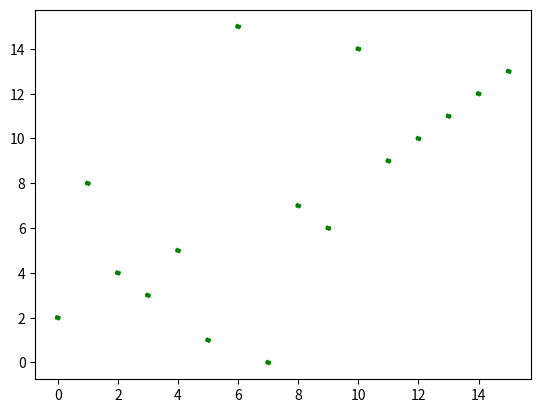
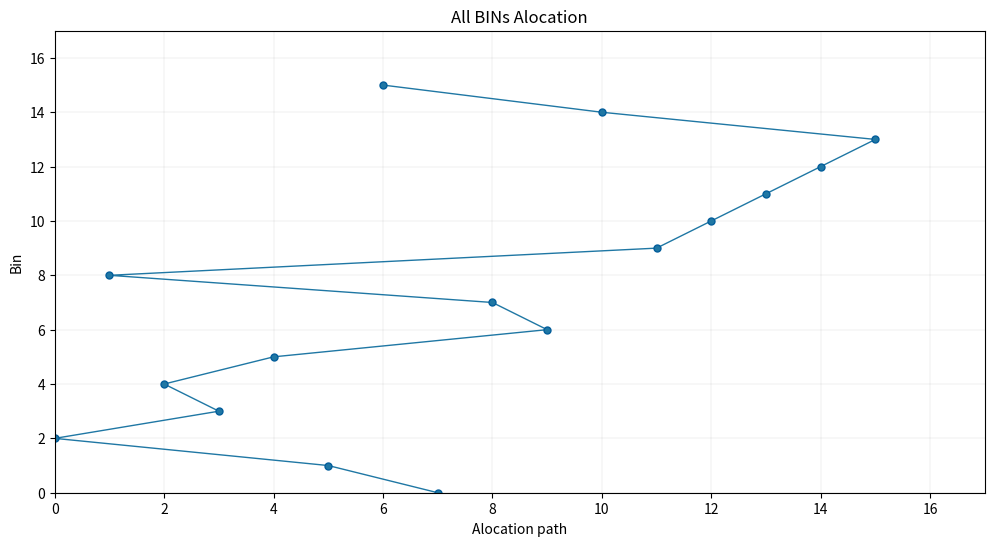

Recreate these plots in Python, in order.

import random
import math
import numpy as np
import matplotlib.pyplot as plt

node = 16
S = node
size = node
route = []
route_m = [0]* 1
route_n = [0]* node
route_l = []
route_r = []
route_a = []
route_b = []
population = []  # list that holds paths
population_size = 30  # max 120 combinations
ps = 0.55
mutate_prob = 0.01   # probability of mutation
#cx_prob = 0.34      # probability of crossover
n_generations = 50    # Maximum iteration
routes_length = [0]*population_size  # list to store the total length of each chromosome
fitness = [0]*population_size        # list to store the total fitness of each chromosome
temp1,temp2 = [0]* node,[0]* node
best_path = math.inf #양의 무한대 고고
L = 300  ##### 300 kg highest load capacity of a vehicle
LL = 950



#cities = [0,1,2,3,4,5,6,7,8,9]
#cities = []       # list that holds basic input nodes
cities = list(range(node))
best_index = [0] * len(cities)
distances = [[1000,18,13,8,21,7,15,12,24,28,32,24,22,26,34,42],
             [18,1000,9,10,9,11,19,6,6,10,14,12,18,22,20,24],
             [13,9,1000,7,8,19,27,14,11,15,19,21,27,31,29,28],
             [8,10,7,1000,13,12,20,8,16,20,24,16,21,25,26,34],
             [21,9,8,13,1000,20,28,15,11,7,12,21,27,31,29,22],
             [7,11,19,12,20,1000,8,5,17,21,25,17,15,19,27,35],
             [15,19,27,20,28,8,1000,13,17,21,17,9,7,11,19,27],
             [12,6,14,8,15,5,13,1000,12,16,20,12,12,16,24,32],
             [24,6,11,16,11,17,18,12,1000,4,8,10,16,20,18,17],
             [28,10,15,20,7,21,22,16,4,1000,5,13,20,24,22,14],
             [32,14,19,24,12,25,17,20,8,4,1000,10,16,20,18,10],
             [24,12,21,16,21,17,9,12,10,13,10,1000,6,10,11,18],
             [22,18,27,21,26,15,7,12,16,20,13,6,1000,3,11,19],
             [26,22,31,25,30,19,11,16,20,24,21,10,3,1000,7,15],
             [34,20,29,26,28,27,19,24,18,22,17,11,12,7,1000,8],
             [42,24,28,34,22,35,27,32,17,14,10,18,19,15,8,1000]]
             
### DEPOT to bin
### DISPOSAL 1 to bin
### DISPOSAL 2 to bin
BTD = [[18,8,17,10,16,12,11,6,7,9,13,6,9,13,15,22],
       [11,10,7,4,14,18,24,12,17,20,23,19,25,29,27,34],
       [36,22,30,27,30,28,19,21,20,25,23,14,18,15,4,12]]


# calculates distance between 2 cities
def calc_distance(city1, city2):
    return distances[city1][city2]  # ord('A')=65

def calc_distance1(city1, city2): 
    return BTD[city1][city2]  # ord('A')=65

# creates a random route
def create_route():
    shuffled = random.sample(cities, len(cities))
#    print(shuffled)
    return shuffled


# calculates length of an route
def calc_route_length():
    #size = len(cities)
    for i in range(population_size):
        route_l = 0
        for j in range(1,len(cities)):
            route_l = route_l + calc_distance(population[i][j-1], population[i][j])
        route_l = route_l + calc_distance(population[i][size-1], population[i][0]) #calculate distance from last to first
        routes_length[i] = route_l
        fitness[i] = 1 / routes_length[i]
       # print("fitness=", fitness[i])

# creates starting population
def create_population():
    for ik in range(population_size):
        population.append(create_route())


# swap with a probability OF 2 cities in a route
def swap_mutation():
    picks = random.sample(range(S), 2)
    route_a[picks[0]], route_a[picks[1]] = route_a[picks[1]], route_a[picks[0]]
    
def adapt_path():
    S1 = 0
    min=1000
    route_m = []
    Dist1 = 0 
    Dist2 = 0
    global D1,D2 

    #r1 = random.randint(1,node-1)
        
    ##### Fit the load for each bin
    #L1=0
    #while L1 <= LL :
    L1=0
    route = random.sample(range(30, 92), S)
    for i1 in range(S) :
        L1 += route[i1]

    print("L1 = ",L1)
    '''
    if S == 11 :
       route = [92,83,85,94,96,94,96,87,50,95,96]
    if S == 10 :
       route = [94,93,95,94,96,94,96,96,95,96]
    '''   

    print("Load of bins =",route)
    for i1 in range(S):
        if route[i1] >= 80 :
            route_m.append(i1)
    r1 = len(route_m)
    print("How many bins fill > 80% ?  ",r1)

    #route_m = random.sample(temp1,r1)
    print("The BINs are ",route_m)
    
    ### check the total load of all bins
    l = 0
    for i1 in range(0,len(route_m)) : 
        i = route_m[i1]
        l += route[i]
        print("L=",l)
    
    route_m1 = route_m[:]
    
    
    for i1 in range(r1):
        i2 = calc_distance1(0,route_m[i1])
        #print("I2 = ",i2)
        if i2 < min :
           min = i2
           i3 = route_m[i1]
    #print("Min= ",i3)
    S1 = i3
    Min = min
    route_l.append(i3)
    route_r.append(i3)
    
    min = 1000
    for i1 in range(r1):
        i2 = calc_distance1(0,route_m[i1])
        #print("I2 = ",i2)
        if i2 < min and i2 > Min:
           min = i2
           i3 = route_m[i1]
    #print("MINN= ",i3)
    S2 = i3
    
    
    
    k = route_m.index(S1)
    k1 = route_m1.index(S1)
    #print("k = ", k)
    route_m[k] = -1
    route_m1[k1] = -1
    
    #print("2ND = ",route_m)
    #print("2NDDD = ",route_m1)

####### select the left node
    i2,i3=0,0
    
    while all(x == route_m[k] for x in route_m) != True:
        mini = math.inf
        for i2 in range(r1) :
             if route_m[i2] != -1 :   
               v1 = calc_distance(S1,route_m[i2])
               #print("First v1 = ",v1)
               if v1 < mini :
                 mini = v1
                 i3 = route_m[i2]
        #print("Min1= ",i3)
        S1 = i3
        #print("1st L = ", i3)
        k = route_m.index(i3)
        route_m[k] = -1

        route_l.append(i3)
        #print("Left = ",route_l)
        #print("After left one remove =", route_m)
    
########### select the right node
    i2,i3=0,0
    route_r.append(S2)
    k1 = route_m1.index(S2)
    route_m1[k1] = -1
    while all(x == route_m1[k] for x in route_m1) != True:
        mini = math.inf
        for i2 in range(r1) :
             if route_m1[i2] != -1 :   
               v1 = calc_distance(S1,route_m1[i2])
               #print("First v1 = ",v1)
               if v1 < mini :
                 mini = v1
                 i3 = route_m1[i2]
        #print("Min1= ",i3)
        S1 = i3
        #print("1st L = ", i3)
        k = route_m1.index(i3)
        route_m1[k] = -1

        route_r.append(i3)
        #print("Right = ",route_r)
        #print("After right one remove =", route_m1)
    
    ####### create tree structure
   

        #min_dist = math.inf
      ##################################################
    
    for i1 in range(1,len(route_l)) :
        Dist1 += calc_distance(route_l[i1-1],route_l[i1])
    Dist1 += Min
    for i1 in range(1,len(route_r)) :
        Dist2 += calc_distance(route_r[i1-1],route_r[i1])
    Dist2 += Min
    
    #print("Dist1 =", Dist1)
    #print("Dist2 =", Dist2)
    if BTD[1][route_l[-1]] < BTD[2][route_l[-1]] :
        i2 = BTD[1][route_l[-1]]
        Disposal = 1
    else :
        i2 = BTD[2][route_l[-1]]
        Disposal = 2
    
    Dist1 += i2
    print("Final Distance1 =",Dist1)
    print("Path from starting Depot to",route_l)
    #print("I2 = ",i2)
    print("and Disposal Center = ",Disposal)

    if BTD[1][route_r[-1]] < BTD[2][route_r[-1]] :
        i3 = BTD[1][route_r[-1]]
        Disposal = 1
    else :
        i3 = BTD[2][route_r[-1]]
        Disposal = 2
        
    Dist2 += i3
    print("Final Distance2 =",Dist2)
    print("Path from starting Depot to",route_r)
            
    #print("I3 = ",i3)
    print("and Disposal Center = ",Disposal)
    D1,D2 = Dist1,Dist2
    
    ####  Vehicle selection####  How many vehicles
    
    if l > L :
        n_v = (l /L)
        if (l %L) > 0 :
            n_v += 1
    else:
        n_v = 1
    print("Number of vehicle required =", n_v)    
 


def bin_aloc():
    
    S11 = 0
    min=1000
    global D11,D22
    
    for i1 in range(S):
        route_n[i1]=i1
     
    route_n1 = route_n[:]
    route_n2 = route_n[:]
    min = 10000    
    for i1 in range(S):
        i2 = calc_distance1(0,route_n[i1])
        #print("I2 = ",i2)
        if i2 < min :
           min = i2
           i3 = route_n[i1]
    #print("Min= ",i3)
    S11 = i3
    Min1 = min
    route_a.append(i3)
    #i3 = random.randint(0,S-1)
    route_b.append(i3)
    
    min = 10000
    for i1 in range(S):
        i2 = calc_distance1(0,route_n[i1])
        #print("I2 = ",i2)
        if i2 < min and i2 > Min1:
           min = i2
           i3 = route_n[i1]
    #print("MINN= ",i3)
    S12 = i3
    
    
    
    k2 = route_n1.index(S11)
    k3 = route_n2.index(S11)
    #print("k = ", k)
    route_n1[k2] = -1
    route_n2[k3] = -1
    
    #print("2ND = ",route_m)
    #print("2NDDD = ",route_m1)

####### select the left node
    i2,i3=0,0
    
    while all(x == route_n1[k2] for x in route_n1) != True:
        mini = math.inf
        for i2 in range(S) :
             if route_n1[i2] != -1 :   
               v1 = calc_distance(S11,route_n1[i2])
               #print("First v1 = ",v1)
               if v1 < mini :
                 mini = v1
                 i3 = route_n1[i2]
        #print("Min1= ",i3)
        S11 = i3
        #print("1st L = ", i3)
        k2 = route_n1.index(i3)
        route_n1[k2] = -1

        route_a.append(i3)
        #print("Left = ",route_l)
        #print("After left one remove =", route_m)
    
########### select the right node
    i2,i3=0,0
    route_b.append(S12)
    k3 = route_n2.index(S12)
    route_n2[k3] = -1
    while all(x == route_n2[k3] for x in route_n2) != True:
        mini = math.inf
        for i2 in range(S) :
             if route_n2[i2] != -1 :   
               v1 = calc_distance(S11,route_n2[i2])
               #print("First v1 = ",v1)
               if v1 < mini :
                 mini = v1
                 i3 = route_n2[i2]
        #print("Min1= ",i3)
        S11 = i3
        #print("1st L = ", i3)
        k2 = route_n2.index(i3)
        route_n2[k2] = -1

        route_b.append(i3)
        #print("Right = ",route_r)
        #print("After right one remove =", route_m1)
    
    ####### create tree structure
   

        #min_dist = math.inf
      ##################################################
    Dist11 = 0
    Dist22 = 0
    
    for i1 in range(1,len(route_a)) :
        Dist11 += calc_distance(route_a[i1-1],route_a[i1])
    Dist11 += Min1
    for i1 in range(1,len(route_b)) :
        Dist22 += calc_distance(route_b[i1-1],route_b[i1])
    Dist22 += Min1
    
    D11,D22 = Dist11,Dist22
    print("Alocation-1, Alocation-2",Dist11,Dist22)
    
    print("Least BIN alocation path-a: ",route_a)
    print("Least BIN alocation path-b: ",route_b)
    
    
#    swap_mutation()

#    for i1 in range(1,len(route_a)) :
#        Dist11 += calc_distance(route_a[i1-1],route_a[i1])
#    Dist11 += Min1
#    for i1 in range(1,len(route_b)) :
#        Dist22 += calc_distance(route_b[i1-1],route_b[i1])
#    Dist22 += Min1
    
#    print("Alocation-1, Alocation-2",Dist11,Dist22)
    



    y = list(range(node))

    x = route_a
    #y = route_b


# plotting points as a scatter plot 
    plt.scatter(x, y, label= "stars", color= "green", linestyle='dashed', linewidth = 1,  marker= "o", s=10)

# plotting the points  
    #plt.plot(x, y, color='black', linestyle='dashed', linewidth = 1, marker='o', markerfacecolor='yellow', markersize=3)
    plt.figure(figsize=(12,6)) 
  
    ax = plt.axes() 
    ax.grid(linewidth=0.1, color='#8f8f8f')
#ax.set_facecolor("black") 
    plt.plot(x, y, color='#1F77A4', 
        marker='o', 
        linewidth=1, 
        markersize=5, 
        markeredgecolor='#035E9B')
  
# setting x and y axis range 
    plt.ylim(0,node+1) 
    plt.xlim(0,node+1) 
  
# naming the x axis 
    plt.xlabel('Alocation path') 
# naming the y axis 
    plt.ylabel('Bin') 
  
# giving a title to my graph 
    plt.title('All BINs Alocation') 
  
# function to show the plot 
    #plt.show() 


if __name__ == "__main__":
    bin_aloc()
    adapt_path()

if D1 < D2 :
    Dist = D1
else:
    Dist = D2
print(Dist)
print(D11)
Tcost = Dist + D11
print("Total cost = ",Tcost)

